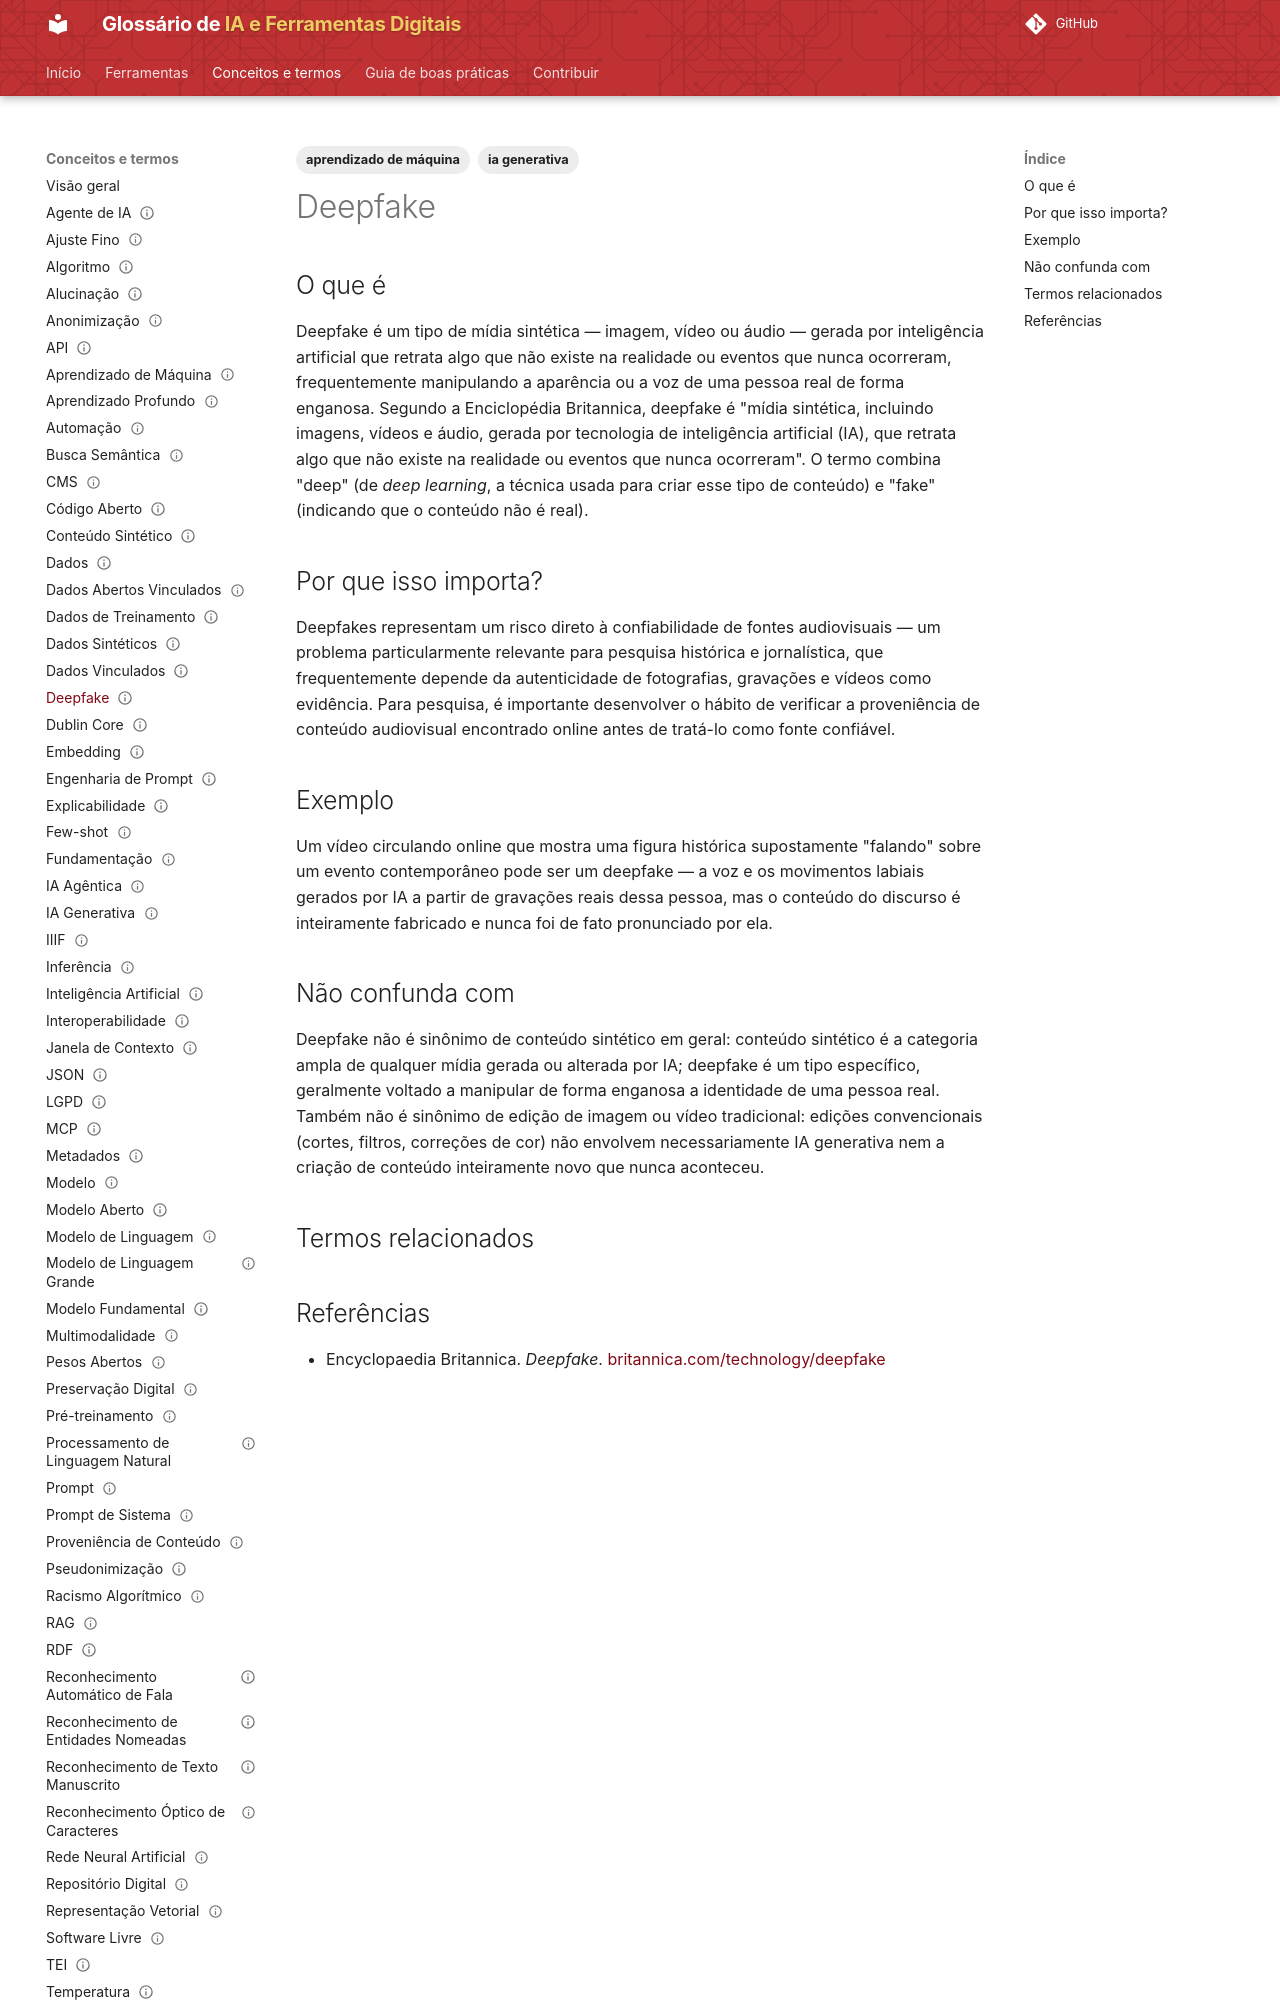

repository: lucchesia/iaguia-coc-fiocruz · page: conceitos/deepfake/index.html · generator: mkdocs

---
title: "Deepfake"
title_pt: "Deepfake"
slug: "deepfake"

entry_type: "conceito"
concept_type: "conceito"

category: "limitações e letramento crítico"

tags:
  - ia generativa
  - aprendizado de máquina

aliases: []

related_terms:
  - conteudo-sintetico
  - proveniencia-de-conteudo
prerequisites:
  - conteudo-sintetico

references:
  - title: "Deepfake — Encyclopaedia Britannica"
    url: "https://www.britannica.com/technology/deepfake"
    type: "enciclopédia acadêmica de referência"

status: "publicado"
reviewed: true
last_reviewed: "2026-08-21"
---

# Deepfake

## O que é

Deepfake é um tipo de mídia sintética — imagem, vídeo ou áudio — gerada por inteligência artificial que retrata algo que não existe na realidade ou eventos que nunca ocorreram, frequentemente manipulando a aparência ou a voz de uma pessoa real de forma enganosa. Segundo a Enciclopédia Britannica, deepfake é "mídia sintética, incluindo imagens, vídeos e áudio, gerada por tecnologia de inteligência artificial (IA), que retrata algo que não existe na realidade ou eventos que nunca ocorreram". O termo combina "deep" (de *deep learning*, a técnica usada para criar esse tipo de conteúdo) e "fake" (indicando que o conteúdo não é real).

## Por que isso importa?

Deepfakes representam um risco direto à confiabilidade de fontes audiovisuais — um problema particularmente relevante para pesquisa histórica e jornalística, que frequentemente depende da autenticidade de fotografias, gravações e vídeos como evidência. Para pesquisa, é importante desenvolver o hábito de verificar a proveniência de conteúdo audiovisual encontrado online antes de tratá-lo como fonte confiável.

## Exemplo

Um vídeo circulando online que mostra uma figura histórica supostamente "falando" sobre um evento contemporâneo pode ser um deepfake — a voz e os movimentos labiais gerados por IA a partir de gravações reais dessa pessoa, mas o conteúdo do discurso é inteiramente fabricado e nunca foi de fato pronunciado por ela.
